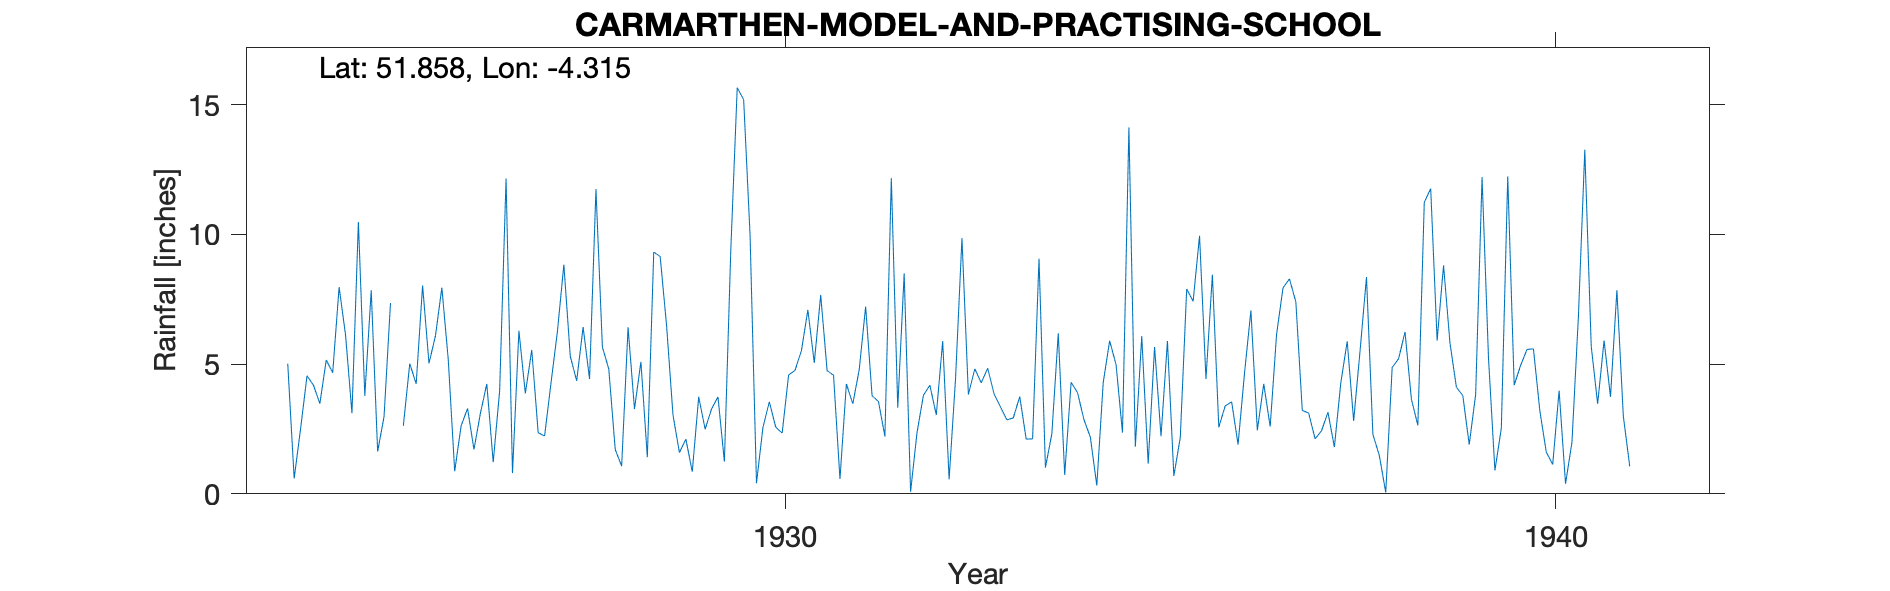

Data behind this chart, as committed beside it:
CARMARTHEN-MODEL-AND-PRACTISING-SCHOOL, , , , , , , , , , , , , , , , , , , , , , , 
Grid ref, SN407202, Long, -4.315, Lat, 51.86, Elevation, 65, ft., , , , , , , , , , , , , , , 
Station no, 4097, , , , , , , , , , , , , , , , , , , , , , 
, 1920, 1921, 1922, 1923, 1924, 1925, 1926, 1927, 1928, 1929, 1930, 1931, 1932, 1933, 1934, 1935, 1936, 1937, 1938, 1939, 1940, 1941, 1942
January, , , , , 5.02, 3.78, 7.95, 6.29, 11.75, 3.03, 9.98, 4.75, 8.5, 4.28, 6.19, 1.82, 8.45, 8.29, 8.36, 8.81, 4.95, 3.47, 
February, , , , , 0.59, 7.85, 5.17, 3.87, 5.66, 1.59, 0.41, 4.57, 0.08, 4.84, 0.73, 6.08, 2.57, 7.4, 2.29, 5.82, 5.57, 5.91, 
March, , , , , 2.51, 1.63, 0.87, 5.55, 4.81, 2.11, 2.55, 0.57, 2.36, 3.85, 4.3, 1.16, 3.39, 3.22, 1.48, 4.11, 5.59, 3.74, 
April, , , , , 4.55, 2.98, 2.62, 2.36, 1.71, 0.85, 3.55, 4.24, 3.8, 3.35, 3.9, 5.66, 3.55, 3.11, 0.05, 3.79, 3.2, 7.85, 
May, , , , , 4.19, 7.36, 3.29, 2.23, 1.07, 3.74, 2.57, 3.47, 4.19, 2.85, 2.86, 2.22, 1.9, 2.12, 4.87, 1.9, 1.61, 2.99, 
June, , , , , 3.48, , 1.71, 4.28, 6.42, 2.49, 2.34, 4.79, 3.04, 2.93, 2.18, 5.89, 4.64, 2.43, 5.21, 3.83, 1.13, 1.06, 
July, , , , , 5.16, 2.62, 3.1, 6.26, 3.27, 3.27, 4.58, 7.22, 5.89, 3.75, 0.32, 0.69, 7.07, 3.15, 6.24, 12.21, 3.98, , 
August, , , , , 4.67, 5.02, 4.24, 8.84, 5.09, 3.74, 4.76, 3.78, 0.56, 2.11, 4.29, 2.17, 2.45, 1.8, 3.64, 5.24, 0.39, , 
September, , , , , 7.97, 4.24, 1.22, 5.3, 1.41, 1.24, 5.52, 3.56, 4.44, 2.12, 5.9, 7.9, 4.24, 4.28, 2.64, 0.9, 1.99, , 
October, , , , , 6.13, 8.03, 3.98, 4.36, 9.32, 9.4, 7.09, 2.21, 9.86, 9.07, 4.98, 7.42, 2.59, 5.88, 11.24, 2.53, 6.82, , 
November, , , , , 3.11, 5.03, 12.16, 6.43, 9.15, 15.66, 5.05, 12.17, 3.83, 1.01, 2.36, 9.95, 6.16, 2.81, 11.77, 12.24, 13.27, , 
December, , , , , 10.48, 6.09, 0.8, 4.43, 6.48, 15.2, 7.67, 3.32, 4.82, 2.32, 14.13, 4.43, 7.94, 5.52, 5.91, 4.19, 5.69, , 
Total, , , , , 57.86, 54.63, 47.11, 60.2, 66.14, 62.32, 56.07, 54.65, 51.37, 42.48, 52.14, 55.39, 54.95, 50.01, 63.7, 65.57, 54.19, , 
NOTES, , , , , , , , , , , , , , , , , , , , , , , 
NGR is a school on St Catherines Street,…, , , , , , , , , , , , , , , , , , , , , , , 
